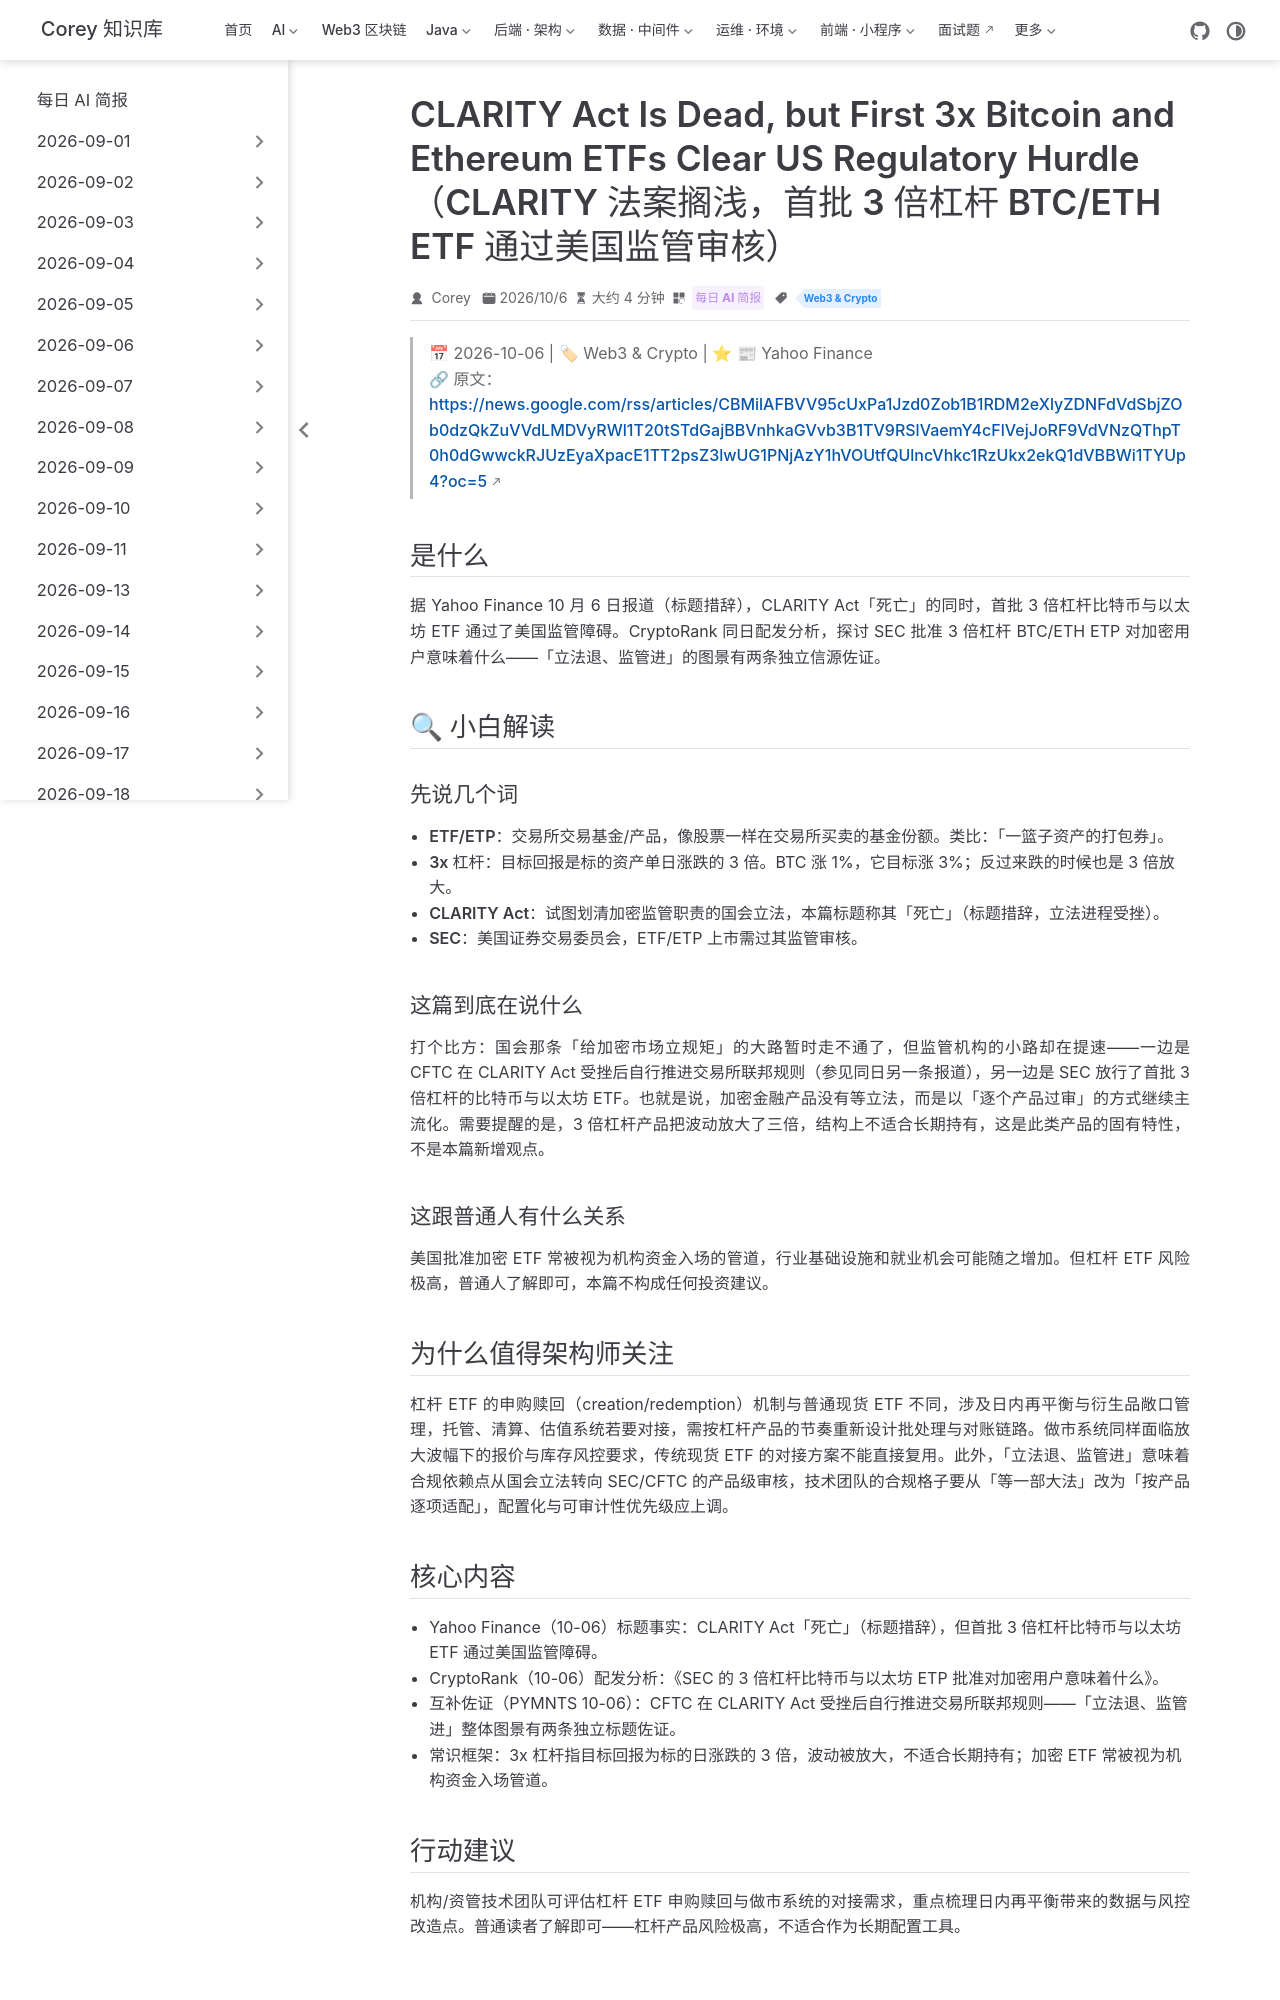

repository: code-corey/code-corey.github.io · page: News/2026-10-07/12-web3-sec-3x-etf.html · generator: jekyll

---
title: "CLARITY Act Is Dead, but First 3x Bitcoin and Ethereum ETFs Clear US Regulatory Hurdle（CLARITY 法案搁浅，首批 3 倍杠杆 BTC/ETH ETF 通过美国监管审核）"
shortTitle: "首批3倍杠杆BTC/ETH ETF放行"
sidebarGroup: "2026-10-07"
order: 12
date: 2026-10-06
category:
  - "每日 AI 简报"
tag:
  - "Web3 & Crypto"
description: "雅虎财经报道首批 3 倍杠杆比特币与以太坊 ETF 清除美国监管障碍，与 CLARITY 法案受挫形成「立法退、监管进」的对照，加密金融产品加速主流化。"
---

# CLARITY Act Is Dead, but First 3x Bitcoin and Ethereum ETFs Clear US Regulatory Hurdle（CLARITY 法案搁浅，首批 3 倍杠杆 BTC/ETH ETF 通过美国监管审核）

> 📅 2026-10-06 | 🏷 Web3 & Crypto | ⭐ 📰 Yahoo Finance
> 🔗 原文：https://news.google.com/rss/articles/CBMilAFBVV95cUxPa1Jzd0Zob1B1RDM2eXlyZDNFdVdSbjZOb0dzQkZuVVdLMDVyRWl1T20tSTdGajBBVnhkaGVvb3B1TV9RSlVaemY4cFlVejJoRF9VdVNzQThpT0h0dGwwckRJUzEyaXpacE1TT2psZ3lwUG1PNjAzY1hVOUtfQUlncVhkc1RzUkx2ekQ1dVBBWi1TYUp4?oc=5

## 是什么

据 Yahoo Finance 10 月 6 日报道（标题措辞），CLARITY Act「死亡」的同时，首批 3 倍杠杆比特币与以太坊 ETF 通过了美国监管障碍。CryptoRank 同日配发分析，探讨 SEC 批准 3 倍杠杆 BTC/ETH ETP 对加密用户意味着什么——「立法退、监管进」的图景有两条独立信源佐证。

## 🔍 小白解读

### 先说几个词

- **ETF/ETP**：交易所交易基金/产品，像股票一样在交易所买卖的基金份额。类比：「一篮子资产的打包券」。
- **3x 杠杆**：目标回报是标的资产单日涨跌的 3 倍。BTC 涨 1%，它目标涨 3%；反过来跌的时候也是 3 倍放大。
- **CLARITY Act**：试图划清加密监管职责的国会立法，本篇标题称其「死亡」（标题措辞，立法进程受挫）。
- **SEC**：美国证券交易委员会，ETF/ETP 上市需过其监管审核。

### 这篇到底在说什么

打个比方：国会那条「给加密市场立规矩」的大路暂时走不通了，但监管机构的小路却在提速——一边是 CFTC 在 CLARITY Act 受挫后自行推进交易所联邦规则（参见同日另一条报道），另一边是 SEC 放行了首批 3 倍杠杆的比特币与以太坊 ETF。也就是说，加密金融产品没有等立法，而是以「逐个产品过审」的方式继续主流化。需要提醒的是，3 倍杠杆产品把波动放大了三倍，结构上不适合长期持有，这是此类产品的固有特性，不是本篇新增观点。

### 这跟普通人有什么关系

美国批准加密 ETF 常被视为机构资金入场的管道，行业基础设施和就业机会可能随之增加。但杠杆 ETF 风险极高，普通人了解即可，本篇不构成任何投资建议。

## 为什么值得架构师关注

杠杆 ETF 的申购赎回（creation/redemption）机制与普通现货 ETF 不同，涉及日内再平衡与衍生品敞口管理，托管、清算、估值系统若要对接，需按杠杆产品的节奏重新设计批处理与对账链路。做市系统同样面临放大波幅下的报价与库存风控要求，传统现货 ETF 的对接方案不能直接复用。此外，「立法退、监管进」意味着合规依赖点从国会立法转向 SEC/CFTC 的产品级审核，技术团队的合规格子要从「等一部大法」改为「按产品逐项适配」，配置化与可审计性优先级应上调。
